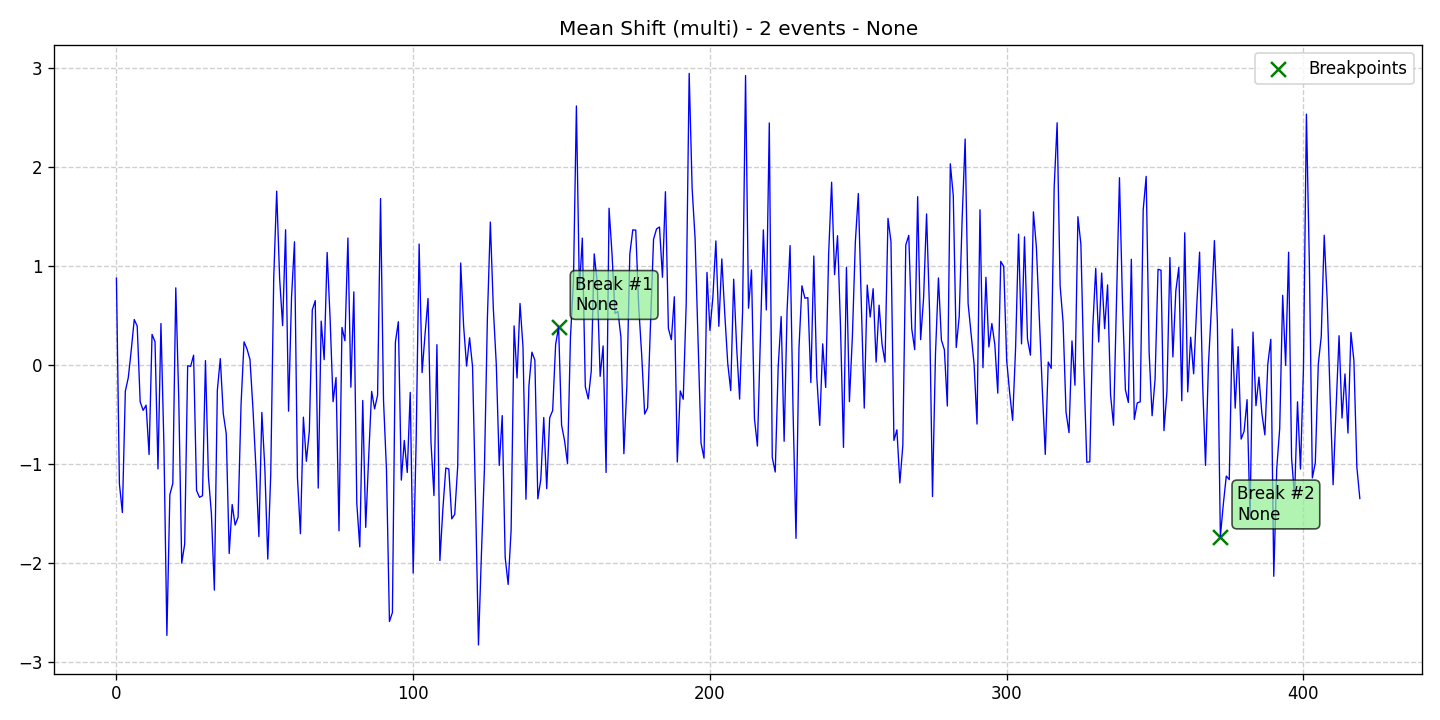

Source data for this figure (header and first rows):
data, stationary, det_lin_up, det_lin_down, det_quad, det_cubic, det_exp, det_damped, stoc_trend, volatility, single_seas, multiple_seas, point_anom_single, point_anom_multi, collect_anom, context_anom, mean_shift, var_shift, trend_shift, date, is_break, is_anomaly, is_multi, location_beginning
0.8735, 0, 0, 0, 0, 0, 0, 0, 0, 0, 0, 0, 0, 0, 0, 0, 1, 0, 0, 2020-01-01, 0, 0, 1, 0
-1.203, 0, 0, 0, 0, 0, 0, 0, 0, 0, 0, 0, 0, 0, 0, 0, 1, 0, 0, 2020-01-02, 0, 0, 1, 0
-1.492, 0, 0, 0, 0, 0, 0, 0, 0, 0, 0, 0, 0, 0, 0, 0, 1, 0, 0, 2020-01-03, 0, 0, 1, 0
-0.267, 0, 0, 0, 0, 0, 0, 0, 0, 0, 0, 0, 0, 0, 0, 0, 1, 0, 0, 2020-01-04, 0, 0, 1, 0
-0.1291, 0, 0, 0, 0, 0, 0, 0, 0, 0, 0, 0, 0, 0, 0, 0, 1, 0, 0, 2020-01-05, 0, 0, 1, 0
0.1492, 0, 0, 0, 0, 0, 0, 0, 0, 0, 0, 0, 0, 0, 0, 0, 1, 0, 0, 2020-01-06, 0, 0, 1, 0
0.4563, 0, 0, 0, 0, 0, 0, 0, 0, 0, 0, 0, 0, 0, 0, 0, 1, 0, 0, 2020-01-07, 0, 0, 1, 0
0.3901, 0, 0, 0, 0, 0, 0, 0, 0, 0, 0, 0, 0, 0, 0, 0, 1, 0, 0, 2020-01-08, 0, 0, 1, 0
-0.3742, 0, 0, 0, 0, 0, 0, 0, 0, 0, 0, 0, 0, 0, 0, 0, 1, 0, 0, 2020-01-09, 0, 0, 1, 0
-0.4604, 0, 0, 0, 0, 0, 0, 0, 0, 0, 0, 0, 0, 0, 0, 0, 1, 0, 0, 2020-01-10, 0, 0, 1, 0
-0.4085, 0, 0, 0, 0, 0, 0, 0, 0, 0, 0, 0, 0, 0, 0, 0, 1, 0, 0, 2020-01-11, 0, 0, 1, 0
-0.9064, 0, 0, 0, 0, 0, 0, 0, 0, 0, 0, 0, 0, 0, 0, 0, 1, 0, 0, 2020-01-12, 0, 0, 1, 0
0.3058, 0, 0, 0, 0, 0, 0, 0, 0, 0, 0, 0, 0, 0, 0, 0, 1, 0, 0, 2020-01-13, 0, 0, 1, 0
0.2329, 0, 0, 0, 0, 0, 0, 0, 0, 0, 0, 0, 0, 0, 0, 0, 1, 0, 0, 2020-01-14, 0, 0, 1, 0
-1.051, 0, 0, 0, 0, 0, 0, 0, 0, 0, 0, 0, 0, 0, 0, 0, 1, 0, 0, 2020-01-15, 0, 0, 1, 0
0.4162, 0, 0, 0, 0, 0, 0, 0, 0, 0, 0, 0, 0, 0, 0, 0, 1, 0, 0, 2020-01-16, 0, 0, 1, 0
-0.8142, 0, 0, 0, 0, 0, 0, 0, 0, 0, 0, 0, 0, 0, 0, 0, 1, 0, 0, 2020-01-17, 0, 0, 1, 0
-2.733, 0, 0, 0, 0, 0, 0, 0, 0, 0, 0, 0, 0, 0, 0, 0, 1, 0, 0, 2020-01-18, 0, 0, 1, 0
-1.311, 0, 0, 0, 0, 0, 0, 0, 0, 0, 0, 0, 0, 0, 0, 0, 1, 0, 0, 2020-01-19, 0, 0, 1, 0
-1.198, 0, 0, 0, 0, 0, 0, 0, 0, 0, 0, 0, 0, 0, 0, 0, 1, 0, 0, 2020-01-20, 0, 0, 1, 0
0.776, 0, 0, 0, 0, 0, 0, 0, 0, 0, 0, 0, 0, 0, 0, 0, 1, 0, 0, 2020-01-21, 0, 0, 1, 0
-0.3443, 0, 0, 0, 0, 0, 0, 0, 0, 0, 0, 0, 0, 0, 0, 0, 1, 0, 0, 2020-01-22, 0, 0, 1, 0
-2.003, 0, 0, 0, 0, 0, 0, 0, 0, 0, 0, 0, 0, 0, 0, 0, 1, 0, 0, 2020-01-23, 0, 0, 1, 0
-1.811, 0, 0, 0, 0, 0, 0, 0, 0, 0, 0, 0, 0, 0, 0, 0, 1, 0, 0, 2020-01-24, 0, 0, 1, 0
-0.01045, 0, 0, 0, 0, 0, 0, 0, 0, 0, 0, 0, 0, 0, 0, 0, 1, 0, 0, 2020-01-25, 0, 0, 1, 0
-0.01639, 0, 0, 0, 0, 0, 0, 0, 0, 0, 0, 0, 0, 0, 0, 0, 1, 0, 0, 2020-01-26, 0, 0, 1, 0
0.09647, 0, 0, 0, 0, 0, 0, 0, 0, 0, 0, 0, 0, 0, 0, 0, 1, 0, 0, 2020-01-27, 0, 0, 1, 0
-1.269, 0, 0, 0, 0, 0, 0, 0, 0, 0, 0, 0, 0, 0, 0, 0, 1, 0, 0, 2020-01-28, 0, 0, 1, 0
-1.339, 0, 0, 0, 0, 0, 0, 0, 0, 0, 0, 0, 0, 0, 0, 0, 1, 0, 0, 2020-01-29, 0, 0, 1, 0
-1.323, 0, 0, 0, 0, 0, 0, 0, 0, 0, 0, 0, 0, 0, 0, 0, 1, 0, 0, 2020-01-30, 0, 0, 1, 0
0.04139, 0, 0, 0, 0, 0, 0, 0, 0, 0, 0, 0, 0, 0, 0, 0, 1, 0, 0, 2020-01-31, 0, 0, 1, 0
-1.131, 0, 0, 0, 0, 0, 0, 0, 0, 0, 0, 0, 0, 0, 0, 0, 1, 0, 0, 2020-02-01, 0, 0, 1, 0
-1.502, 0, 0, 0, 0, 0, 0, 0, 0, 0, 0, 0, 0, 0, 0, 0, 1, 0, 0, 2020-02-02, 0, 0, 1, 0
-2.275, 0, 0, 0, 0, 0, 0, 0, 0, 0, 0, 0, 0, 0, 0, 0, 1, 0, 0, 2020-02-03, 0, 0, 1, 0
-0.2587, 0, 0, 0, 0, 0, 0, 0, 0, 0, 0, 0, 0, 0, 0, 0, 1, 0, 0, 2020-02-04, 0, 0, 1, 0
0.06102, 0, 0, 0, 0, 0, 0, 0, 0, 0, 0, 0, 0, 0, 0, 0, 1, 0, 0, 2020-02-05, 0, 0, 1, 0
-0.4923, 0, 0, 0, 0, 0, 0, 0, 0, 0, 0, 0, 0, 0, 0, 0, 1, 0, 0, 2020-02-06, 0, 0, 1, 0
-0.6971, 0, 0, 0, 0, 0, 0, 0, 0, 0, 0, 0, 0, 0, 0, 0, 1, 0, 0, 2020-02-07, 0, 0, 1, 0
-1.906, 0, 0, 0, 0, 0, 0, 0, 0, 0, 0, 0, 0, 0, 0, 0, 1, 0, 0, 2020-02-08, 0, 0, 1, 0
-1.411, 0, 0, 0, 0, 0, 0, 0, 0, 0, 0, 0, 0, 0, 0, 0, 1, 0, 0, 2020-02-09, 0, 0, 1, 0
-1.619, 0, 0, 0, 0, 0, 0, 0, 0, 0, 0, 0, 0, 0, 0, 0, 1, 0, 0, 2020-02-10, 0, 0, 1, 0
-1.538, 0, 0, 0, 0, 0, 0, 0, 0, 0, 0, 0, 0, 0, 0, 0, 1, 0, 0, 2020-02-11, 0, 0, 1, 0
-0.3954, 0, 0, 0, 0, 0, 0, 0, 0, 0, 0, 0, 0, 0, 0, 0, 1, 0, 0, 2020-02-12, 0, 0, 1, 0
0.2311, 0, 0, 0, 0, 0, 0, 0, 0, 0, 0, 0, 0, 0, 0, 0, 1, 0, 0, 2020-02-13, 0, 0, 1, 0
0.1589, 0, 0, 0, 0, 0, 0, 0, 0, 0, 0, 0, 0, 0, 0, 0, 1, 0, 0, 2020-02-14, 0, 0, 1, 0
0.05297, 0, 0, 0, 0, 0, 0, 0, 0, 0, 0, 0, 0, 0, 0, 0, 1, 0, 0, 2020-02-15, 0, 0, 1, 0
-0.4421, 0, 0, 0, 0, 0, 0, 0, 0, 0, 0, 0, 0, 0, 0, 0, 1, 0, 0, 2020-02-16, 0, 0, 1, 0
-1.037, 0, 0, 0, 0, 0, 0, 0, 0, 0, 0, 0, 0, 0, 0, 0, 1, 0, 0, 2020-02-17, 0, 0, 1, 0
-1.735, 0, 0, 0, 0, 0, 0, 0, 0, 0, 0, 0, 0, 0, 0, 0, 1, 0, 0, 2020-02-18, 0, 0, 1, 0
-0.4813, 0, 0, 0, 0, 0, 0, 0, 0, 0, 0, 0, 0, 0, 0, 0, 1, 0, 0, 2020-02-19, 0, 0, 1, 0
-1.039, 0, 0, 0, 0, 0, 0, 0, 0, 0, 0, 0, 0, 0, 0, 0, 1, 0, 0, 2020-02-20, 0, 0, 1, 0
-1.962, 0, 0, 0, 0, 0, 0, 0, 0, 0, 0, 0, 0, 0, 0, 0, 1, 0, 0, 2020-02-21, 0, 0, 1, 0
-1.104, 0, 0, 0, 0, 0, 0, 0, 0, 0, 0, 0, 0, 0, 0, 0, 1, 0, 0, 2020-02-22, 0, 0, 1, 0
0.8686, 0, 0, 0, 0, 0, 0, 0, 0, 0, 0, 0, 0, 0, 0, 0, 1, 0, 0, 2020-02-23, 0, 0, 1, 0
1.752, 0, 0, 0, 0, 0, 0, 0, 0, 0, 0, 0, 0, 0, 0, 0, 1, 0, 0, 2020-02-24, 0, 0, 1, 0
0.8658, 0, 0, 0, 0, 0, 0, 0, 0, 0, 0, 0, 0, 0, 0, 0, 1, 0, 0, 2020-02-25, 0, 0, 1, 0
0.3943, 0, 0, 0, 0, 0, 0, 0, 0, 0, 0, 0, 0, 0, 0, 0, 1, 0, 0, 2020-02-26, 0, 0, 1, 0
1.362, 0, 0, 0, 0, 0, 0, 0, 0, 0, 0, 0, 0, 0, 0, 0, 1, 0, 0, 2020-02-27, 0, 0, 1, 0
-0.4687, 0, 0, 0, 0, 0, 0, 0, 0, 0, 0, 0, 0, 0, 0, 0, 1, 0, 0, 2020-02-28, 0, 0, 1, 0
0.6777, 0, 0, 0, 0, 0, 0, 0, 0, 0, 0, 0, 0, 0, 0, 0, 1, 0, 0, 2020-02-29, 0, 0, 1, 0
... 360 more rows
